Run: headless pygame with SDL's dummy video driver; simulated clock (each Clock.tick advances the game by its frame time, no real sleeping); random seed 0; keys injected as events and as key.get_pressed() state; no mouse input.
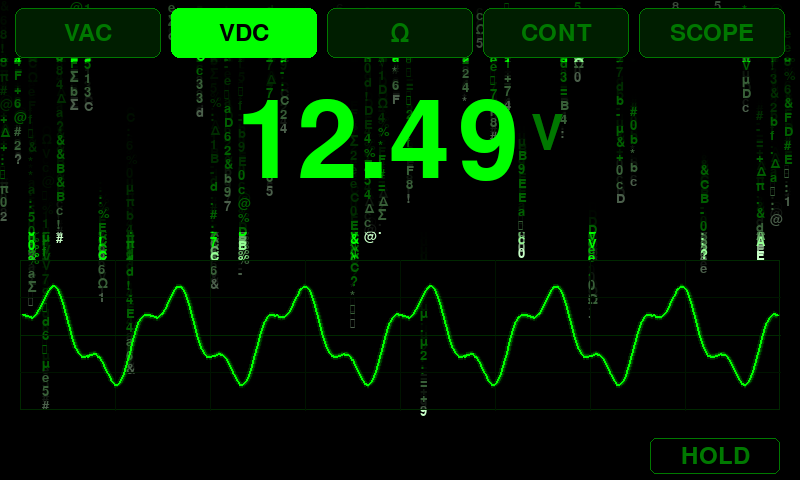
Frame 1 of 4 · flips 1–60 · no input
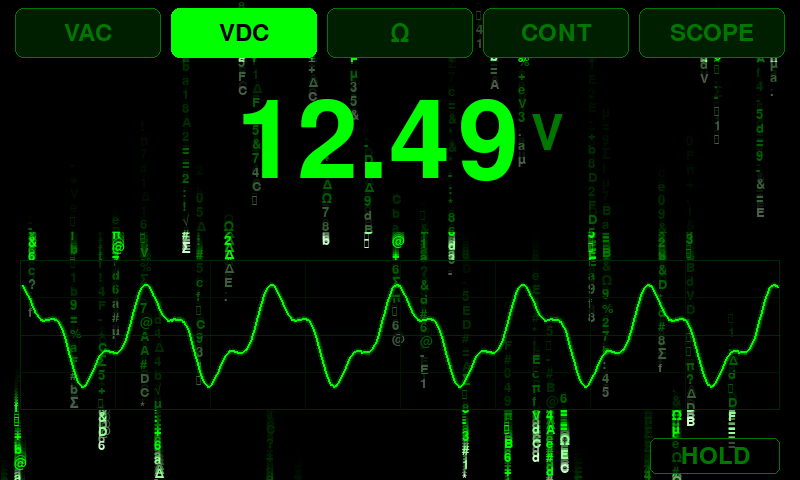
Frame 2 of 4 · flips 61–180 · tapped SPACE, RETURN · held RIGHT (→), D
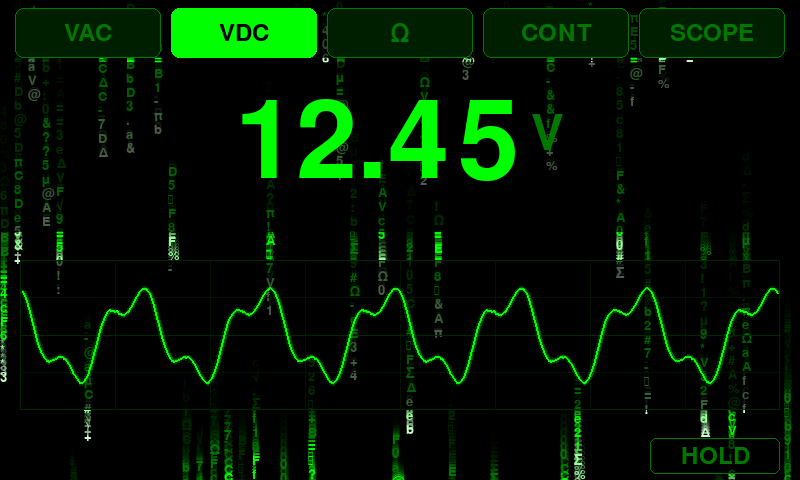
Frame 3 of 4 · flips 181–300 · held DOWN (↓), S
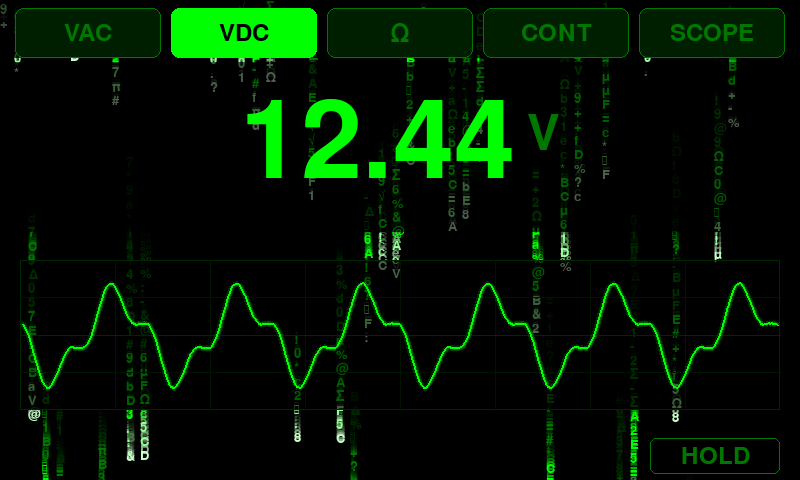
Frame 4 of 4 · flips 301–420 · held LEFT (←), A, UP (↑), W

The pygame program that drew these frames:

import pygame
import math
import random
import sys

W, H = 800, 480

BLACK = (0, 0, 0)
GREEN = (0, 255, 0)
DIM_GREEN = (0, 120, 0)
DARK_GREEN = (0, 40, 0)
FAINT_GREEN = (0, 20, 0)
BRIGHT = (150, 255, 150)
WHITE_GREEN = (200, 255, 200)

CHARS = "0123456789ABCDEFabcdef+-.:=ΩVμΔ∿πΣ√∞#@%&*!?"


class RainDrop:
    def __init__(self, x, col_h):
        self.x = x
        self.col_h = col_h
        self.reset()

    def reset(self):
        self.y = random.randint(-self.col_h, 0)
        self.speed = random.uniform(2, 8)
        self.length = random.randint(6, 22)
        self.chars = [random.choice(CHARS) for _ in range(self.length)]

    def update(self):
        self.y += self.speed
        if self.y - self.length * 14 > self.col_h:
            self.reset()
        if random.random() < 0.1:
            idx = random.randint(0, self.length - 1)
            self.chars[idx] = random.choice(CHARS)


def main():
    pygame.init()
    screen = pygame.display.set_mode((W, H))
    pygame.display.set_caption("Matrix DMM Preview")
    clock = pygame.time.Clock()

    font_rain = pygame.font.Font(None, 20)
    font_huge = pygame.font.Font(None, 160)
    font_large = pygame.font.Font(None, 72)
    font_med = pygame.font.Font(None, 36)
    font_small = pygame.font.Font(None, 28)

    columns = W // 14
    drops = [RainDrop(i * 14, H) for i in range(columns)]

    overlay = pygame.Surface((W, H), pygame.SRCALPHA)

    t = 0
    running = True
    while running:
        for event in pygame.event.get():
            if event.type == pygame.QUIT:
                running = False
            elif event.type == pygame.KEYDOWN and event.key == pygame.K_ESCAPE:
                running = False

        t += 0.02

        fade = pygame.Surface((W, H))
        fade.fill(BLACK)
        fade.set_alpha(80)
        screen.blit(fade, (0, 0))

        for drop in drops:
            drop.update()
            for j, ch in enumerate(drop.chars):
                cy = int(drop.y) - j * 14
                if 0 <= cy < H:
                    if j == 0:
                        color = WHITE_GREEN
                    elif j < 3:
                        color = BRIGHT
                    elif j < 8:
                        color = GREEN
                    elif j < 14:
                        color = DIM_GREEN
                    else:
                        color = DARK_GREEN
                    txt = font_rain.render(ch, True, color)
                    screen.blit(txt, (drop.x, cy))

        overlay.fill((0, 0, 0, 0))

        top_bg = pygame.Surface((W, 58), pygame.SRCALPHA)
        top_bg.fill((0, 0, 0, 180))
        screen.blit(top_bg, (0, 0))

        btn_names = ["VAC", "VDC", "Ω", "CONT", "SCOPE"]
        btn_count = len(btn_names)
        margin = 15
        total_space = W - 2 * margin
        btn_w = (total_space - (btn_count - 1) * 10) // btn_count
        for i, name in enumerate(btn_names):
            bx = margin + i * (btn_w + 10)
            rect = pygame.Rect(bx, 8, btn_w, 50)
            if i == 1:
                pygame.draw.rect(screen, GREEN, rect, border_radius=8)
                txt = font_med.render(name, True, BLACK)
            else:
                pygame.draw.rect(screen, (0, 30, 0), rect, border_radius=8)
                pygame.draw.rect(screen, DIM_GREEN, rect, 1, border_radius=8)
                txt = font_med.render(name, True, DIM_GREEN)
            screen.blit(txt, txt.get_rect(center=rect.center))

        reading_bg = pygame.Surface((W, 170), pygame.SRCALPHA)
        reading_bg.fill((0, 0, 0, 160))
        screen.blit(reading_bg, (0, 62))

        voltage = 12.47 + 0.03 * math.sin(t * 2)
        reading_str = f"{voltage:.2f}"
        unit_str = "V"
        rtxt = font_huge.render(reading_str, True, GREEN)
        utxt = font_large.render(unit_str, True, DIM_GREEN)
        total_w = rtxt.get_width() + 12 + utxt.get_width()
        rx = (W - total_w) // 2
        screen.blit(rtxt, (rx, 90))
        screen.blit(utxt, (rx + rtxt.get_width() + 12, 110))

        scope_rect = pygame.Rect(20, 260, W - 40, 150)
        scope_bg = pygame.Surface((scope_rect.w, scope_rect.h), pygame.SRCALPHA)
        scope_bg.fill((0, 0, 0, 160))
        screen.blit(scope_bg, scope_rect.topleft)
        pygame.draw.rect(screen, DARK_GREEN, scope_rect, 1)

        sx, sy, sw, sh = scope_rect
        for i in range(1, 8):
            gx = sx + i * sw // 8
            pygame.draw.line(screen, FAINT_GREEN, (gx, sy), (gx, sy + sh))
        for i in range(1, 4):
            gy = sy + i * sh // 4
            pygame.draw.line(screen, FAINT_GREEN, (sx, gy), (sx + sw, gy))
        center_y = sy + sh // 2
        pygame.draw.line(screen, DARK_GREEN, (sx, center_y), (sx + sw, center_y))

        points = []
        for i in range(sw - 4):
            px = sx + 2 + i
            py = center_y + int(40 * math.sin(0.05 * i + t * 3)) + int(15 * math.sin(0.15 * i + t * 5))
            points.append((px, py))
        if len(points) > 1:
            pygame.draw.lines(screen, GREEN, False, points, 2)
            glow_points = [(p[0], p[1]) for p in points]
            glow_surf2 = pygame.Surface((sw, sh), pygame.SRCALPHA)
            shifted = [(p[0] - sx, p[1] - sy) for p in glow_points]
            if len(shifted) > 1:
                pygame.draw.lines(glow_surf2, (0, 255, 0, 40), False, shifted, 6)
                screen.blit(glow_surf2, (sx, sy))

        hold_rect = pygame.Rect(W - 150, H - 42, 130, 36)
        hold_bg = pygame.Surface((hold_rect.w, hold_rect.h), pygame.SRCALPHA)
        hold_bg.fill((0, 0, 0, 180))
        screen.blit(hold_bg, hold_rect.topleft)
        pygame.draw.rect(screen, DIM_GREEN, hold_rect, 1, border_radius=6)
        htxt = font_med.render("HOLD", True, DIM_GREEN)
        screen.blit(htxt, htxt.get_rect(center=hold_rect.center))

        clock.tick(30)
        pygame.display.flip()

    pygame.quit()
    sys.exit(0)


if __name__ == "__main__":
    main()
